Run: headless pygame with SDL's dummy video driver; simulated clock (each Clock.tick advances the game by its frame time, no real sleeping); random seed 0; keys injected as events and as key.get_pressed() state; no mouse input.
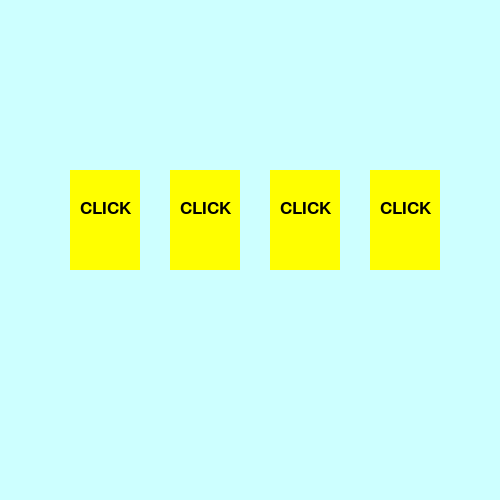
Frame 1 of 4 · flips 1–60 · no input
Frame 2 of 4 · flips 61–180 · tapped SPACE, RETURN · held RIGHT (→), D · screen unchanged from frame 1, image omitted
Frame 3 of 4 · flips 181–300 · held DOWN (↓), S · screen unchanged from frame 2, image omitted
Frame 4 of 4 · flips 301–420 · held LEFT (←), A, UP (↑), W · screen unchanged from frame 3, image omitted

The pygame program that drew these frames:

import pygame

pygame.init()

# создаём окно программы
back = (205, 255, 255)
mw = pygame.display.set_mode((500, 500))
mw.fill(back)

clock = pygame.time.Clock()

# класс прямоугольник
class Area:
    def __init__(self, x, y, width, height, color):
        # создаём прямоугольник
        self.rect = pygame.Rect(x, y, width, height)
        self.fill_color = color

    def color(self, new_color):
        self.fill_color = new_color

    def fill(self):
        pygame.draw.rect(mw, self.fill_color, self.rect)

    def outline(self, frame_color, thickness):
        # обводка прямоугольника
        pygame.draw.rect(mw, frame_color, self.rect, thickness)


class Label(Area):
    def set_text(self, text, fsize=12, text_color=(0, 0, 0)):
        # установить текст
        self.image = pygame.font.SysFont('verdana', fsize).render(text, True, text_color)

    def draw(self, shift_x=0, shift_y=0):
        self.fill()
        mw.blit(self.image, (self.rect.x+shift_x, self.rect.y+shift_y))


YELLOW = (255, 255, 0)
DARK_BLUE = (0, 0, 100)
BLUE = (94, 94, 255)

cards = []
num_cards = 4
x = 70

for i in range(num_cards):
    new_card = Label(x, 170, 70, 100, YELLOW)
    new_card.outline(BLUE, 10)
    new_card.set_text('CLICK', 26)
    cards.append(new_card)
    x += 100

while True:
    for card in cards:
        card.draw(10, 30)

    pygame.display.update()
    clock.tick(40)
